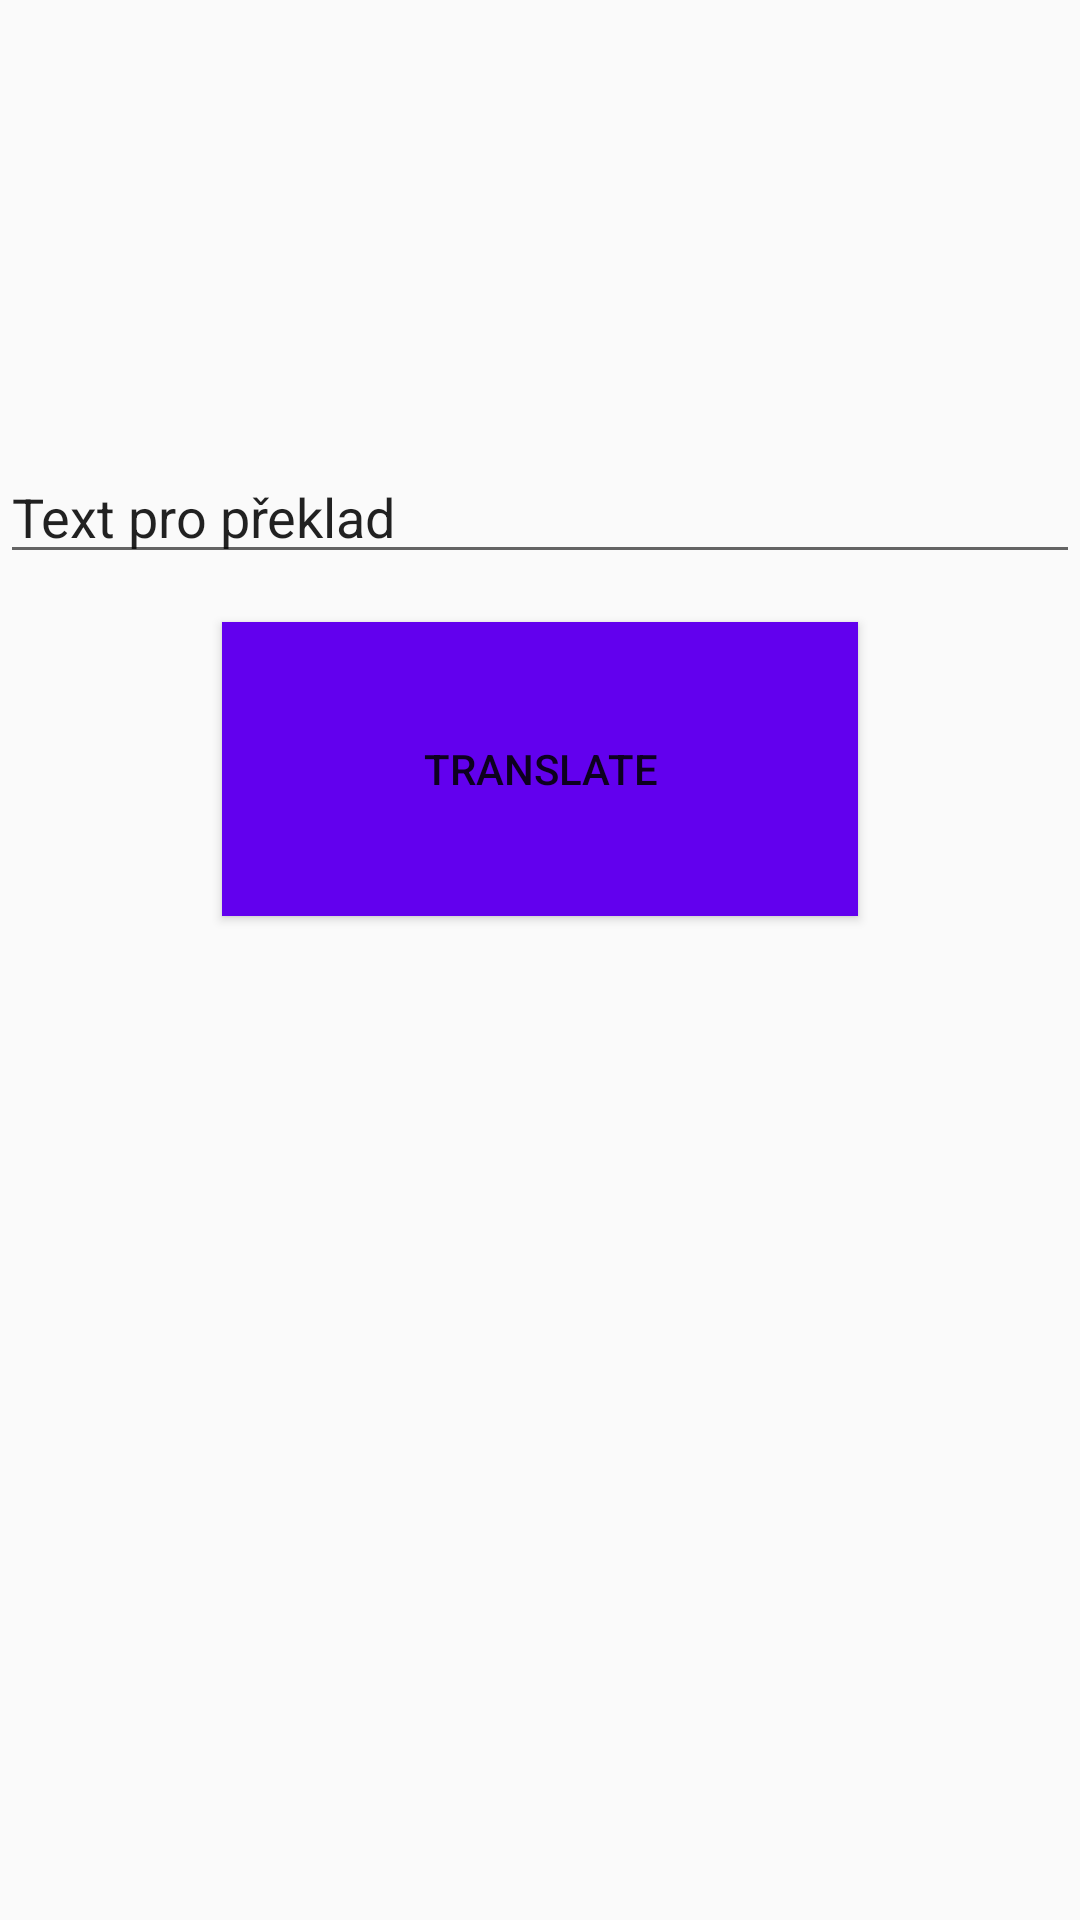

Produce the Android XML layout that renders to this screen, including the resource entries it uses.
<!-- AndroidManifest.xml: application theme AppTheme -->
<!-- res/layout/fragment_home.xml -->
<?xml version="1.0" encoding="utf-8"?>
<androidx.constraintlayout.widget.ConstraintLayout xmlns:android="http://schemas.android.com/apk/res/android"
    xmlns:app="http://schemas.android.com/apk/res-auto"
    xmlns:tools="http://schemas.android.com/tools"
    android:layout_width="match_parent"
    android:layout_height="match_parent">

    <EditText
        android:id="@+id/txtInput"
        android:layout_width="0dp"
        android:layout_height="wrap_content"
        android:layout_marginTop="150dp"
        android:ems="10"
        android:hint="@string/texttrans"
        android:inputType="textPersonName"
        android:text="@string/texttrans"
        app:layout_constraintEnd_toEndOf="parent"
        app:layout_constraintStart_toStartOf="parent"
        app:layout_constraintTop_toTopOf="parent" />

    <Button
        android:id="@+id/btnTranslate"
        android:layout_width="212dp"
        android:layout_height="98dp"
        android:layout_marginTop="16dp"
        android:background="@color/design_default_color_primary"
        android:text="Translate"
        app:layout_constraintEnd_toEndOf="parent"
        app:layout_constraintStart_toStartOf="parent"
        app:layout_constraintTop_toBottomOf="@+id/txtInput" />

    <TextView
        android:id="@+id/txtOutput"
        android:layout_width="wrap_content"
        android:layout_height="wrap_content"
        android:textAppearance="@style/TextAppearance.AppCompat.Large"
        app:layout_constraintBottom_toBottomOf="parent"
        app:layout_constraintEnd_toEndOf="parent"
        app:layout_constraintStart_toStartOf="parent"
        app:layout_constraintTop_toBottomOf="@+id/btnTranslate" />

</androidx.constraintlayout.widget.ConstraintLayout>
<!-- resources referenced by this layout -->
<resources>
  <string name="texttrans">Text pro překlad</string>
  <style name="AppTheme" parent="Theme.AppCompat.Light.DarkActionBar">
          
          <item name="colorPrimary">@color/colorPrimary</item>
          <item name="colorPrimaryDark">@color/colorPrimaryDark</item>
          <item name="android:statusBarColor">@color/colorPrimaryDark</item>
      </style>
  <color name="colorPrimary">#030f69</color>
  <color name="colorPrimaryDark">#020c59</color>
</resources>
